Run: headless pygame with SDL's dummy video driver; simulated clock (each Clock.tick advances the game by its frame time, no real sleeping); random seed 0; keys injected as events and as key.get_pressed() state; no mouse input.
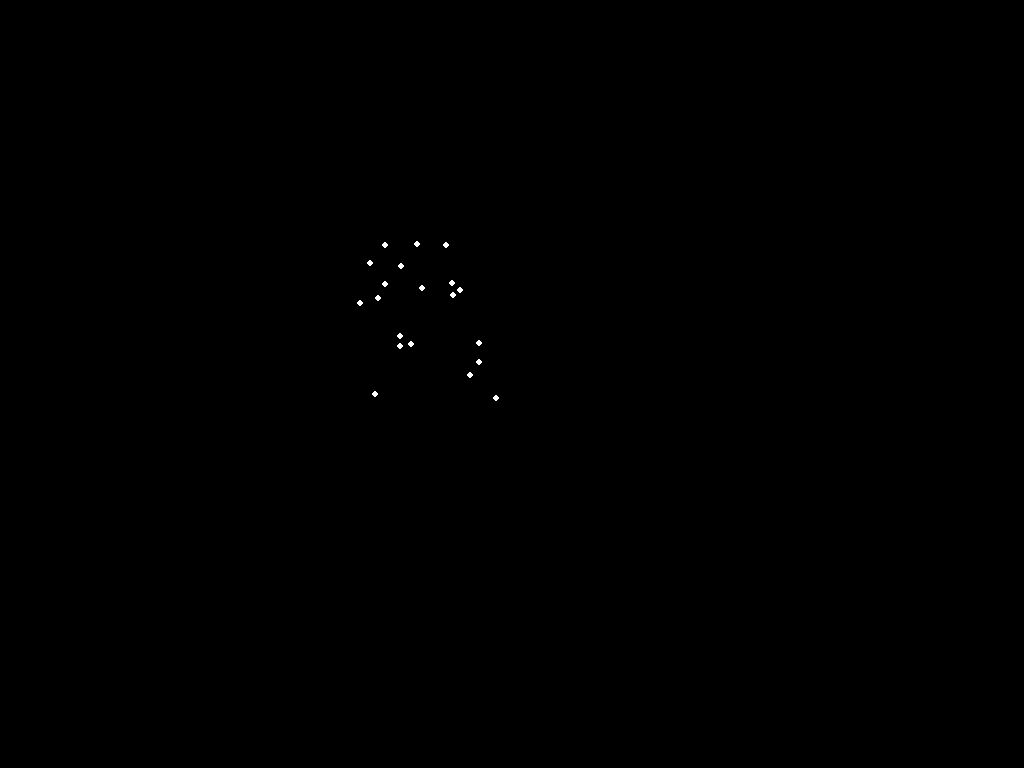
Frame 1 of 4 · flips 1–60 · no input
Frame 2 of 4 · flips 61–180 · tapped SPACE, RETURN · held RIGHT (→), D · screen unchanged from frame 1, image omitted
Frame 3 of 4 · flips 181–300 · held DOWN (↓), S · screen unchanged from frame 2, image omitted
Frame 4 of 4 · flips 301–420 · held LEFT (←), A, UP (↑), W · screen unchanged from frame 3, image omitted

The pygame program that drew these frames:

# Drawing 20 small points ("particles") radially distributed around
# a preset center location

import pygame
import sys
import math
import random

pygame.init()

SCREEN_WIDTH = 1024
SCREEN_HEIGHT = 768

WHITE = pygame.Color(255, 255, 255)
BLACK = pygame.Color(0, 0, 0)

N_PARTICLES = 20
CENTER = (430, 325)
PARTICLE_RADIUS = 3

particles = []

for i in range(N_PARTICLES):
    angle = random.randint(0, 360)
    radius = random.randint(20, 100)
    x = CENTER[0] + radius * math.cos(math.radians(angle))
    y = CENTER[1] + radius * math.sin(math.radians(angle))
    particles.append((x, y))

screen = pygame.display.set_mode((SCREEN_WIDTH, SCREEN_HEIGHT))
pygame.display.set_caption("Manual Particles")

running = True

while running:
    for event in pygame.event.get():
        if event.type == pygame.QUIT:
            running = False

    screen.fill(BLACK)
    for particle in particles:
        pygame.draw.circle(screen, WHITE, particle, PARTICLE_RADIUS)
    pygame.display.flip()

pygame.quit()
sys.exit()
